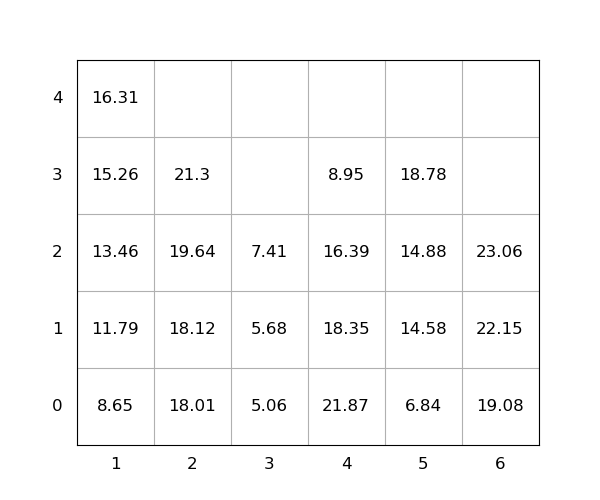

The table this chart was drawn from, first rows:
idx, loc_x, loc_y, loc_z, weight, group, score, seq, reloc, size(ft)
1, 6, 0, 0, 19.08, 0, 19.08, 0, 0, 20
2, 3, 0, 0, 5.06, 0, 5.06, 0, 0, 20
3, 6, 0, 1, 22.15, 0, 22.15, 0, 0, 20
4, 1, 0, 0, 8.65, 0, 8.65, 0, 0, 20
5, 4, 0, 0, 21.87, 0, 21.87, 0, 1.0, 20
6, 2, 0, 0, 18.01, 0, 18.01, 0, 0, 20
7, 4, 0, 1, 18.35, 0, 18.35, 0, 1.0, 20
8, 4, 0, 2, 16.39, 0, 16.39, 1, 1.0, 20
9, 2, 0, 1, 18.12, 0, 18.12, 2, 0, 20
10, 5, 0, 0, 6.84, 0, 6.84, 3, 0, 20
11, 5, 0, 1, 14.58, 0, 14.58, 4, 0, 20
12, 1, 0, 1, 11.79, 0, 11.79, 5, 0, 20
13, 2, 0, 2, 19.64, 0, 19.64, 6, 0, 20
14, 6, 0, 2, 23.06, 0, 23.06, 7, 0, 20
15, 5, 0, 2, 14.88, 0, 14.88, 8, 0, 20
16, 1, 0, 2, 13.46, 0, 13.46, 9, 0, 20
17, 4, 0, 3, 8.95, 0, 8.95, 10, 1.0, 20
18, 1, 0, 3, 15.26, 0, 15.26, 11, 0, 20
19, 2, 0, 3, 21.3, 0, 21.3, 12, 0, 20
20, 3, 0, 1, 5.68, 0, 5.68, 13, 0, 20
21, 1, 0, 4, 16.31, 0, 16.31, 14, 0, 20
22, 5, 0, 3, 18.78, 0, 18.78, 15, 0, 20
23, 3, 0, 2, 7.41, 0, 7.41, 16, 0, 20
